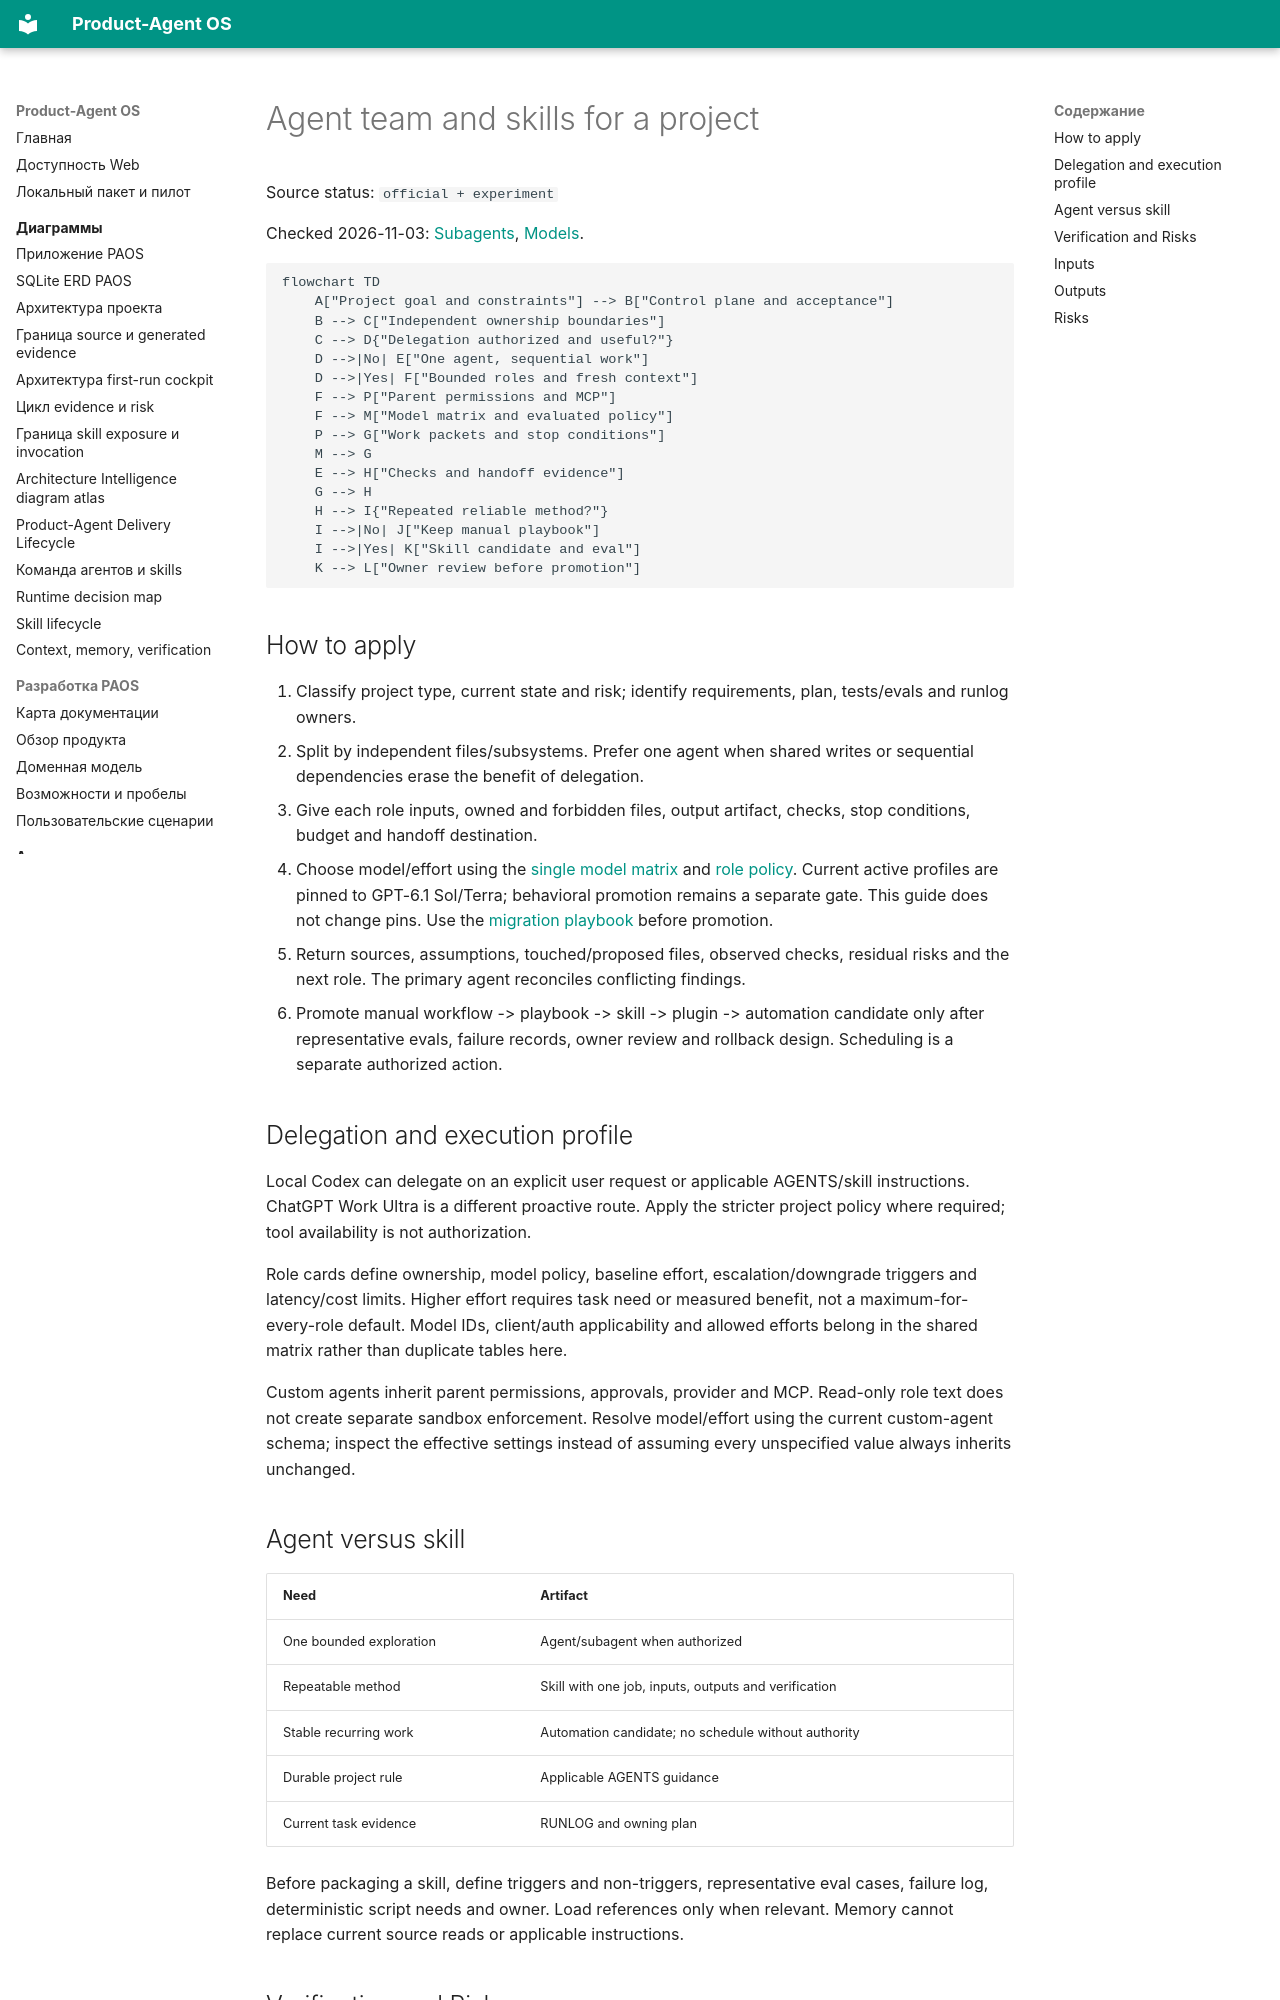

repository: alexroadcaster/product-agent-os · page: diagrams/agent-team-and-skills.en.html · generator: mkdocs

# Agent team and skills for a project

Source status: `official + experiment`

Checked 2026-11-03: [Subagents](https://learn.chatgpt.com/docs/agent-configuration/subagents), [Models](https://learn.chatgpt.com/docs/models).

```mermaid
flowchart TD
    A["Project goal and constraints"] --> B["Control plane and acceptance"]
    B --> C["Independent ownership boundaries"]
    C --> D{"Delegation authorized and useful?"}
    D -->|No| E["One agent, sequential work"]
    D -->|Yes| F["Bounded roles and fresh context"]
    F --> P["Parent permissions and MCP"]
    F --> M["Model matrix and evaluated policy"]
    P --> G["Work packets and stop conditions"]
    M --> G
    E --> H["Checks and handoff evidence"]
    G --> H
    H --> I{"Repeated reliable method?"}
    I -->|No| J["Keep manual playbook"]
    I -->|Yes| K["Skill candidate and eval"]
    K --> L["Owner review before promotion"]
```

## How to apply

1. Classify project type, current state and risk; identify requirements, plan, tests/evals and runlog owners.
2. Split by independent files/subsystems. Prefer one agent when shared writes or sequential dependencies erase the benefit of delegation.
3. Give each role inputs, owned and forbidden files, output artifact, checks, stop conditions, budget and handoff destination.
4. Choose model/effort using the [single model matrix](../codex/models-and-reasoning.md) and [role policy](../product-agent/roles.md). Current active profiles are pinned to GPT-6.1 Sol/Terra; behavioral promotion remains a separate gate. This guide does not change pins. Use the [migration playbook](../playbooks/model-migration.md) before promotion.
5. Return sources, assumptions, touched/proposed files, observed checks, residual risks and the next role. The primary agent reconciles conflicting findings.
6. Promote manual workflow -> playbook -> skill -> plugin -> automation candidate only after representative evals, failure records, owner review and rollback design. Scheduling is a separate authorized action.

## Delegation and execution profile

Local Codex can delegate on an explicit user request or applicable AGENTS/skill instructions. ChatGPT Work Ultra is a different proactive route. Apply the stricter project policy where required; tool availability is not authorization.

Role cards define ownership, model policy, baseline effort, escalation/downgrade triggers and latency/cost limits. Higher effort requires task need or measured benefit, not a maximum-for-every-role default. Model IDs, client/auth applicability and allowed efforts belong in the shared matrix rather than duplicate tables here.

Custom agents inherit parent permissions, approvals, provider and MCP. Read-only role text does not create separate sandbox enforcement. Resolve model/effort using the current custom-agent schema; inspect the effective settings instead of assuming every unspecified value always inherits unchanged.
